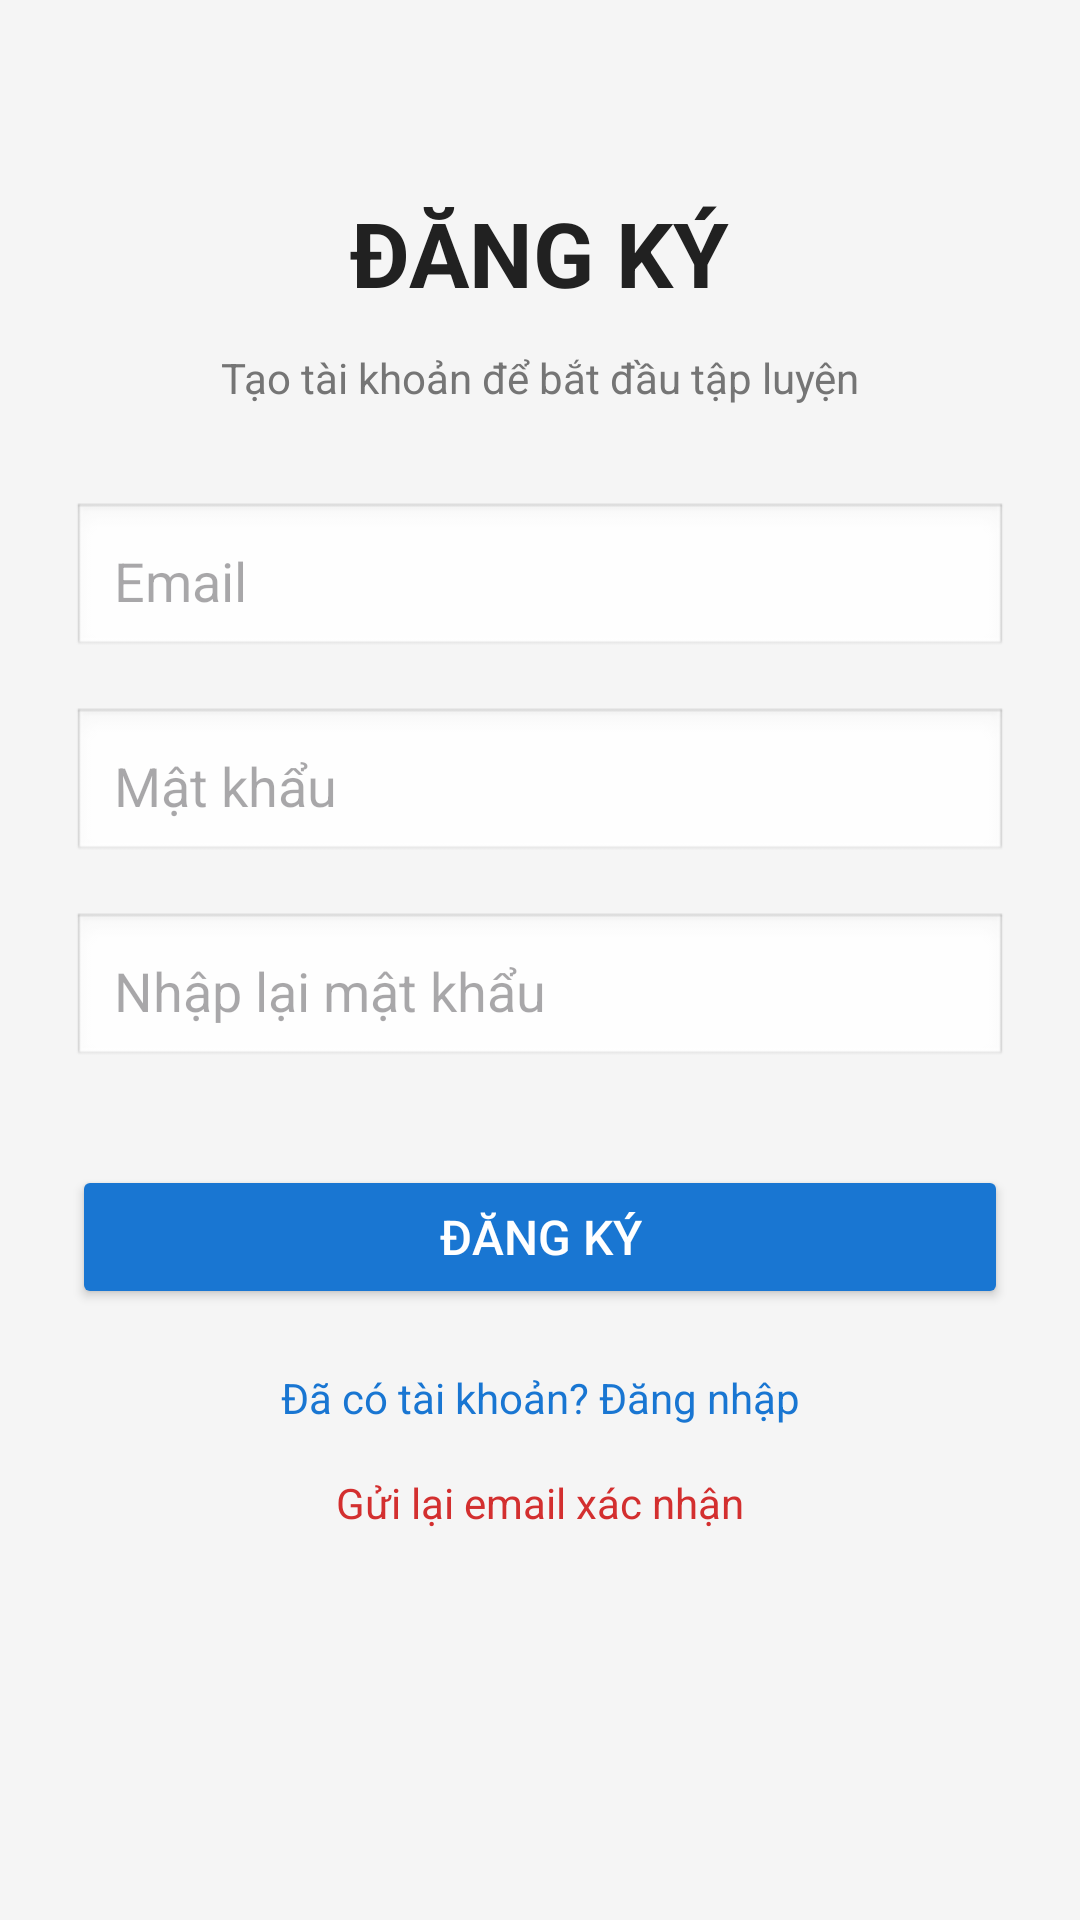

Here is an Android app screen rendered from its layout file. Give the layout XML and the strings, colors and styles it references.
<!-- AndroidManifest.xml: application theme Theme.GymHome -->
<!-- res/layout/activity_register.xml -->
<?xml version="1.0" encoding="utf-8"?>
<androidx.constraintlayout.widget.ConstraintLayout
    xmlns:android="http://schemas.android.com/apk/res/android"
    xmlns:app="http://schemas.android.com/apk/res-auto"
    android:layout_width="match_parent"
    android:layout_height="match_parent"
    android:background="#F5F5F5"
    android:padding="24dp">

    
    <TextView
        android:id="@+id/tvTieuDeDangKy"
        android:layout_width="wrap_content"
        android:layout_height="wrap_content"
        android:text="ĐĂNG KÝ"
        android:textSize="30sp"
        android:textStyle="bold"
        android:textColor="#212121"
        app:layout_constraintTop_toTopOf="parent"
        app:layout_constraintStart_toStartOf="parent"
        app:layout_constraintEnd_toEndOf="parent"
        android:layout_marginTop="40dp"/>

    
    <TextView
        android:id="@+id/tvMoTaDangKy"
        android:layout_width="wrap_content"
        android:layout_height="wrap_content"
        android:text="Tạo tài khoản để bắt đầu tập luyện"
        android:textSize="14sp"
        android:textColor="#757575"
        app:layout_constraintTop_toBottomOf="@id/tvTieuDeDangKy"
        app:layout_constraintStart_toStartOf="parent"
        app:layout_constraintEnd_toEndOf="parent"
        android:layout_marginTop="12dp"/>

    
    <EditText
        android:id="@+id/edtEmail"
        android:layout_width="0dp"
        android:layout_height="wrap_content"
        android:hint="Email"
        android:inputType="textEmailAddress"
        android:padding="14dp"
        android:background="@android:drawable/edit_text"
        app:layout_constraintTop_toBottomOf="@id/tvMoTaDangKy"
        app:layout_constraintStart_toStartOf="parent"
        app:layout_constraintEnd_toEndOf="parent"
        android:layout_marginTop="32dp"/>

    
    <EditText
        android:id="@+id/edtMatKhau"
        android:layout_width="0dp"
        android:layout_height="wrap_content"
        android:hint="Mật khẩu"
        android:inputType="textPassword"
        android:padding="14dp"
        android:background="@android:drawable/edit_text"
        app:layout_constraintTop_toBottomOf="@id/edtEmail"
        app:layout_constraintStart_toStartOf="parent"
        app:layout_constraintEnd_toEndOf="parent"
        android:layout_marginTop="16dp"/>

    
    <EditText
        android:id="@+id/edtNhapLaiMatKhau"
        android:layout_width="0dp"
        android:layout_height="wrap_content"
        android:hint="Nhập lại mật khẩu"
        android:inputType="textPassword"
        android:padding="14dp"
        android:background="@android:drawable/edit_text"
        app:layout_constraintTop_toBottomOf="@id/edtMatKhau"
        app:layout_constraintStart_toStartOf="parent"
        app:layout_constraintEnd_toEndOf="parent"
        android:layout_marginTop="16dp"/>

    
    <Button
        android:id="@+id/btnDangKy"
        android:layout_width="0dp"
        android:layout_height="wrap_content"
        android:text="ĐĂNG KÝ"
        android:textSize="16sp"
        android:textAllCaps="false"
        android:textColor="#FFFFFF"
        android:backgroundTint="#1976D2"
        app:layout_constraintTop_toBottomOf="@id/edtNhapLaiMatKhau"
        app:layout_constraintStart_toStartOf="parent"
        app:layout_constraintEnd_toEndOf="parent"
        android:layout_marginTop="32dp"/>

    
    <TextView
        android:id="@+id/tvQuayLaiDangNhap"
        android:layout_width="wrap_content"
        android:layout_height="wrap_content"
        android:text="Đã có tài khoản? Đăng nhập"
        android:textSize="14sp"
        android:textColor="#1976D2"
        app:layout_constraintTop_toBottomOf="@id/btnDangKy"
        app:layout_constraintStart_toStartOf="parent"
        app:layout_constraintEnd_toEndOf="parent"
        android:layout_marginTop="20dp"/>

    
    <TextView
        android:id="@+id/tvGuiLaiEmail"
        android:layout_width="wrap_content"
        android:layout_height="wrap_content"
        android:text="Gửi lại email xác nhận"
        android:textSize="14sp"
        android:textColor="#D32F2F"
        app:layout_constraintTop_toBottomOf="@id/tvQuayLaiDangNhap"
        app:layout_constraintStart_toStartOf="parent"
        app:layout_constraintEnd_toEndOf="parent"
        android:layout_marginTop="16dp"/>

</androidx.constraintlayout.widget.ConstraintLayout>
<!-- resources referenced by this layout -->
<resources>
  <style name="Theme.GymHome" parent="Base.Theme.GymHome" />
  <style name="Base.Theme.GymHome" parent="Theme.Material3.DayNight.NoActionBar">
          
          <item name="colorPrimary">@color/orange_main</item>
          <item name="android:statusBarColor">@color/orange_main</item>
          <item name="android:windowBackground">#F5F7FA</item>
      </style>
  <color name="orange_main">#FF5252</color>
</resources>
